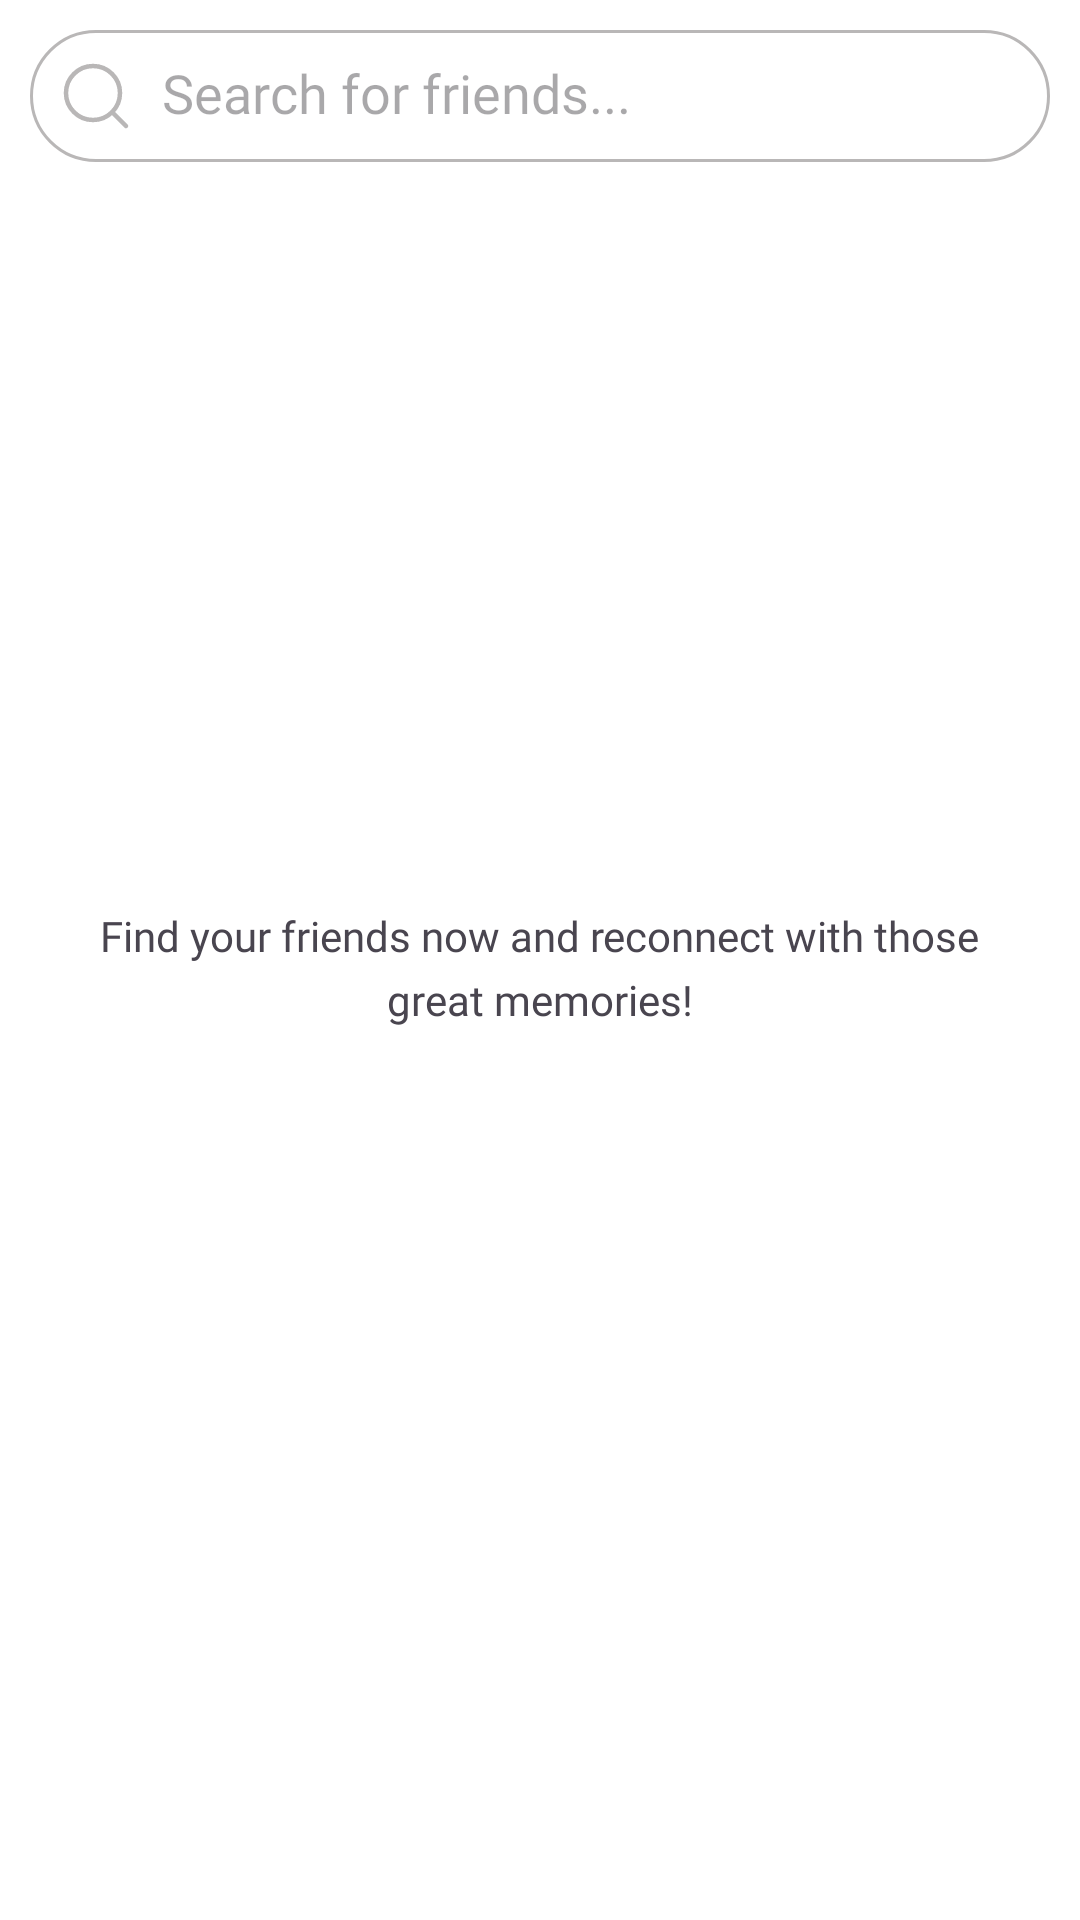

Android layout source for this screen:
<!-- AndroidManifest.xml: application theme Theme.TicTacHero -->
<!-- res/layout/activity_searching_about_friends.xml -->
<?xml version="1.0" encoding="utf-8"?>
<RelativeLayout xmlns:android="http://schemas.android.com/apk/res/android"
    xmlns:app="http://schemas.android.com/apk/res-auto"
    xmlns:tools="http://schemas.android.com/tools"
    android:id="@+id/main"
    android:layout_width="match_parent"
    android:background="@color/white"
    android:paddingStart="10dp"
    android:paddingEnd="10dp"
    android:paddingTop="10dp"
    android:layout_height="match_parent"
    tools:context=".Activities.SearchingAboutFriendsActivity">
    <EditText
android:id="@+id/searching_friend_inpute"
        android:layout_width="match_parent"
        android:layout_height="wrap_content"
        android:padding="10dp"
        android:fontFamily="@font/poppins"
        android:includeFontPadding="false"
        android:drawablePadding="10dp"
        android:background="@drawable/enable_player_bar_background"
        android:drawableStart="@drawable/search_icon"
        android:hint="@string/search_frieend_iput_hint"
        />
    <androidx.recyclerview.widget.RecyclerView
        android:id="@+id/frtiends_list_Rv"
        android:layout_width="match_parent"
        android:layout_height="match_parent"
        android:layout_below="@+id/searching_friend_inpute"
        android:layout_marginTop="5dp"
        android:visibility="gone"
        />
<LinearLayout
    android:id="@+id/searching_for_friend_mesage_and_image_layout"
    android:layout_width="wrap_content"
    android:layout_height="wrap_content"
    android:orientation="vertical"
    android:gravity="center"
    android:layout_centerInParent="true">

    <ImageView
        android:id="@+id/searching_for_friend_image"
        android:layout_width="80dp"
        android:layout_height="80dp"
        android:visibility="gone"
        android:src="@drawable/search_icon" />

    <TextView

        android:id="@+id/searching_for_friend_text_message"
        android:layout_width="325dp"
        android:layout_height="wrap_content"
        android:gravity="center"
        android:layout_marginTop="5dp"
        android:fontFamily="@font/poppins"
        android:lineSpacingExtra="5dp"
        android:text="@string/searching_about_frient_motivate_text"/>
</LinearLayout>

    <ProgressBar
        android:id="@+id/friends_searching_progress"
        android:layout_width="35dp"
        android:layout_height="35dp"
        android:visibility="gone"
        android:layout_centerInParent="true"/>


</RelativeLayout>
<!-- resources referenced by this layout -->
<resources>
  <color name="white">#FFFFFFFF</color>
  <!-- drawable enable_player_bar_background (drawable) -->
  <?xml version="1.0" encoding="utf-8"?>
  <shape xmlns:android="http://schemas.android.com/apk/res/android"
      android:shape="rectangle"
      >
      <solid
          android:color="@color/white"/>
  <stroke
      android:color="@color/gray"
      android:width="1dp"/>
      <corners
          android:radius="25dp"/>
  </shape>
  <!-- drawable search_icon (drawable) -->
  <vector xmlns:android="http://schemas.android.com/apk/res/android"
      android:width="24dp"
      android:height="24dp"
      android:autoMirrored="true"
      android:viewportWidth="24"
      android:viewportHeight="24">
    <path
        android:pathData="M17.5,17.5L22,22"
        android:strokeLineJoin="round"
        android:strokeWidth="1.5"
        android:fillColor="#00000000"
        android:strokeColor="@color/gray"
        android:strokeLineCap="round"/>
    <path
        android:pathData="M20,11C20,6.029 15.971,2 11,2C6.029,2 2,6.029 2,11C2,15.971 6.029,20 11,20C15.971,20 20,15.971 20,11Z"
        android:strokeLineJoin="round"
        android:strokeWidth="1.5"
        android:fillColor="#00000000"
        android:strokeColor="@color/gray"/>
  </vector>
  <string name="search_frieend_iput_hint">Search for friends...</string>
  <string name="searching_about_frient_motivate_text">Find your friends now and reconnect with those great memories!</string>
  <style name="Theme.TicTacHero" parent="Base.Theme.TicTacHero" />
  <color name="gray">#B9B7B7</color>
  <style name="Base.Theme.TicTacHero" parent="Theme.Material3.DayNight.NoActionBar">
          <item name="colorPrimary">@color/deep_blue</item>
          <item name="colorPrimaryDark">@color/deep_blue</item>
          <item name="colorAccent">@color/gray</item>
          <item name="android:windowLightStatusBar">true</item>
          <item name="colorOnPrimary">@color/white</item>
          <item name="android:navigationBarColor">@color/white</item>
          <item name="colorOnSecondary">@color/black</item>
          <item name="colorOnTertiary">@color/white</item>
          <item name="colorError">@color/primary</item>
          <item name="colorOnError">@color/white</item>
          <item name="progressBarStyle">@color/white</item>
      </style>
  <color name="deep_blue">#5784BA</color>
  <color name="black">#FF000000</color>
  <color name="primary">#ff3131</color>
</resources>
